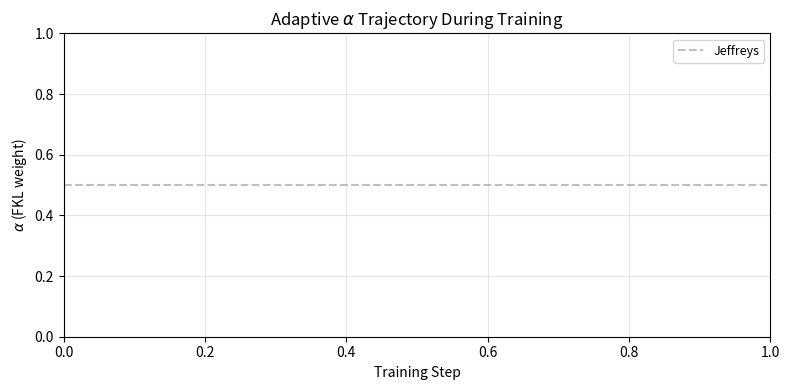

Source code (Python): (Note: this script raises an exception after producing the figure.)
"""Generate paper figures from experiment outputs.

Reads ``training_stats.jsonl`` and ``eval_results.json`` from each
experiment directory to produce four figures:

  Figure 1: alpha_ema trajectory during training
  Figure 2: FKL and RKL curves during training
  Figure 3: Training loss comparison across methods
  Figure 4: Beta ablation bar chart (GSM8K accuracy)

Usage::

    python scripts/plot_paper_figures.py --output_dir outputs/paper
"""

from __future__ import annotations

import argparse
import json
import logging
from pathlib import Path
from typing import Any

logger = logging.getLogger(__name__)

try:
    import matplotlib
    matplotlib.use("Agg")
    import matplotlib.pyplot as plt
    HAS_MPL = True
except ImportError:
    HAS_MPL = False


# ------------------------------------------------------------------
# Data loading helpers
# ------------------------------------------------------------------

def _load_jsonl(path: Path) -> list[dict[str, Any]]:
    """Read a JSONL file into a list of dicts."""
    records: list[dict[str, Any]] = []
    if not path.exists():
        return records
    with open(path, "r", encoding="utf-8") as f:
        for line in f:
            line = line.strip()
            if line:
                records.append(json.loads(line))
    return records


def _load_eval(path: Path) -> dict[str, Any]:
    """Load eval_results.json."""
    if not path.exists():
        return {}
    with open(path, "r", encoding="utf-8") as f:
        return json.load(f)


def _get_score(eval_data: dict[str, Any], task: str) -> float:
    """Extract a benchmark score (0-1 range)."""
    results = eval_data.get("results", {})
    task_data = results.get(task, {})
    return task_data.get("score", 0.0)


# ------------------------------------------------------------------
# Figure 1: Alpha trajectory
# ------------------------------------------------------------------

def plot_alpha_trajectory(output_dir: Path) -> None:
    """Alpha_ema vs training step for batch-EMA experiments."""
    fig, ax = plt.subplots(figsize=(8, 4))

    experiments = [
        ("klr_batch_ema", r"$\beta=0.99$ (default)", "#2196F3"),
        ("klr_beta_0.9", r"$\beta=0.9$", "#FF9800"),
        ("klr_beta_0.95", r"$\beta=0.95$", "#4CAF50"),
        ("klr_beta_0.999", r"$\beta=0.999$", "#9C27B0"),
        ("klr_no_ema", r"$\beta=0$ (no EMA)", "#F44336"),
    ]

    for exp_name, label, color in experiments:
        records = _load_jsonl(output_dir / exp_name / "training_stats.jsonl")
        if not records:
            continue
        steps = [r["step"] for r in records if "alpha_mean" in r]
        alphas = [r["alpha_mean"] for r in records if "alpha_mean" in r]
        if steps:
            ax.plot(steps, alphas, label=label, color=color, linewidth=1.5)

    ax.axhline(y=0.5, color="gray", linestyle="--", alpha=0.5, label="Jeffreys")
    ax.set_xlabel("Training Step")
    ax.set_ylabel(r"$\alpha$ (FKL weight)")
    ax.set_title(r"Adaptive $\alpha$ Trajectory During Training")
    ax.legend(fontsize=9)
    ax.grid(True, alpha=0.3)
    fig.tight_layout()

    fig_dir = output_dir / "figures"
    fig_dir.mkdir(exist_ok=True)
    fig.savefig(fig_dir / "alpha_trajectory.pdf", dpi=300)
    fig.savefig(fig_dir / "alpha_trajectory.png", dpi=150)
    plt.close(fig)
    logger.info("Saved: alpha_trajectory.pdf/png")


# ------------------------------------------------------------------
# Figure 2: FKL and RKL curves
# ------------------------------------------------------------------

def plot_fkl_rkl_curves(output_dir: Path) -> None:
    """FKL_mean and RKL_mean vs training step for klr_batch_ema."""
    fig, ax = plt.subplots(figsize=(8, 4))

    records = _load_jsonl(output_dir / "klr_batch_ema" / "training_stats.jsonl")
    if not records:
        logger.warning("No JSONL data for klr_batch_ema, skipping Figure 2")
        return

    steps = [r["step"] for r in records if "fkl_mean" in r]
    fkls = [r["fkl_mean"] for r in records if "fkl_mean" in r]
    rkls = [r["rkl_mean"] for r in records if "rkl_mean" in r]

    if steps:
        ax.plot(steps, fkls, label="FKL (forward KL)", color="#2196F3", linewidth=1.5)
        ax.plot(steps, rkls, label="RKL (reverse KL)", color="#F44336", linewidth=1.5)

    ax.set_xlabel("Training Step")
    ax.set_ylabel("KL Divergence")
    ax.set_title("Forward KL vs Reverse KL During Training (KLR-batch-EMA)")
    ax.legend()
    ax.grid(True, alpha=0.3)
    fig.tight_layout()

    fig_dir = output_dir / "figures"
    fig_dir.mkdir(exist_ok=True)
    fig.savefig(fig_dir / "fkl_rkl_curves.pdf", dpi=300)
    fig.savefig(fig_dir / "fkl_rkl_curves.png", dpi=150)
    plt.close(fig)
    logger.info("Saved: fkl_rkl_curves.pdf/png")


# ------------------------------------------------------------------
# Figure 3: Training loss comparison
# ------------------------------------------------------------------

def plot_loss_comparison(output_dir: Path) -> None:
    """Training loss curves across main methods."""
    fig, ax = plt.subplots(figsize=(8, 4))

    methods = [
        ("forward_kl", "Forward KL", "#607D8B"),
        ("jeffreys", "Jeffreys", "#FF9800"),
        ("akl", "AKL", "#9C27B0"),
        ("klr_batch_ema", "KLR-batch-EMA", "#2196F3"),
    ]

    for exp_name, label, color in methods:
        records = _load_jsonl(output_dir / exp_name / "training_stats.jsonl")
        if not records:
            continue
        steps = [r["step"] for r in records]
        losses = [r["loss"] for r in records]
        if steps:
            ax.plot(steps, losses, label=label, color=color, linewidth=1.5, alpha=0.8)

    ax.set_xlabel("Training Step")
    ax.set_ylabel("Training Loss")
    ax.set_title("Training Loss Comparison")
    ax.legend()
    ax.grid(True, alpha=0.3)
    fig.tight_layout()

    fig_dir = output_dir / "figures"
    fig_dir.mkdir(exist_ok=True)
    fig.savefig(fig_dir / "loss_comparison.pdf", dpi=300)
    fig.savefig(fig_dir / "loss_comparison.png", dpi=150)
    plt.close(fig)
    logger.info("Saved: loss_comparison.pdf/png")


# ------------------------------------------------------------------
# Figure 4: Beta ablation bar chart
# ------------------------------------------------------------------

def plot_beta_ablation(output_dir: Path) -> None:
    """GSM8K accuracy for different beta values."""
    fig, ax = plt.subplots(figsize=(7, 4))

    configs = [
        ("klr_no_ema", r"$\beta=0$"),
        ("klr_beta_0.9", r"$\beta=0.9$"),
        ("klr_beta_0.95", r"$\beta=0.95$"),
        ("klr_batch_ema", r"$\beta=0.99$"),
        ("klr_beta_0.999", r"$\beta=0.999$"),
    ]

    labels: list[str] = []
    scores: list[float] = []
    colors: list[str] = []

    for exp_name, label in configs:
        eval_data = _load_eval(output_dir / exp_name / "eval_results.json")
        gsm8k = _get_score(eval_data, "gsm8k") * 100  # percent
        labels.append(label)
        scores.append(gsm8k)
        colors.append("#2196F3" if exp_name == "klr_batch_ema" else "#90CAF9")

    bars = ax.bar(range(len(labels)), scores, color=colors, edgecolor="white")
    ax.set_xticks(range(len(labels)))
    ax.set_xticklabels(labels)
    ax.set_ylabel("GSM8K Accuracy (%)")
    ax.set_title(r"Effect of EMA Coefficient $\beta$ on GSM8K")
    ax.grid(True, alpha=0.3, axis="y")

    # Value labels on bars
    for bar, score in zip(bars, scores):
        if score > 0:
            ax.text(
                bar.get_x() + bar.get_width() / 2, bar.get_height() + 0.3,
                f"{score:.1f}", ha="center", va="bottom", fontsize=9,
            )

    fig.tight_layout()

    fig_dir = output_dir / "figures"
    fig_dir.mkdir(exist_ok=True)
    fig.savefig(fig_dir / "beta_ablation.pdf", dpi=300)
    fig.savefig(fig_dir / "beta_ablation.png", dpi=150)
    plt.close(fig)
    logger.info("Saved: beta_ablation.pdf/png")


# ------------------------------------------------------------------
# CLI
# ------------------------------------------------------------------

def main() -> None:
    ap = argparse.ArgumentParser(description="Generate paper figures")
    ap.add_argument("--output_dir", default="outputs/paper")
    args = ap.parse_args()

    logging.basicConfig(level=logging.INFO, format="%(message)s")

    if not HAS_MPL:
        logger.error("matplotlib not installed, cannot generate figures")
        return

    output_dir = Path(args.output_dir)
    logger.info("Generating figures from: %s", output_dir)

    plot_alpha_trajectory(output_dir)
    plot_fkl_rkl_curves(output_dir)
    plot_loss_comparison(output_dir)
    plot_beta_ablation(output_dir)

    logger.info("All figures saved to: %s/figures/", output_dir)


if __name__ == "__main__":
    main()
